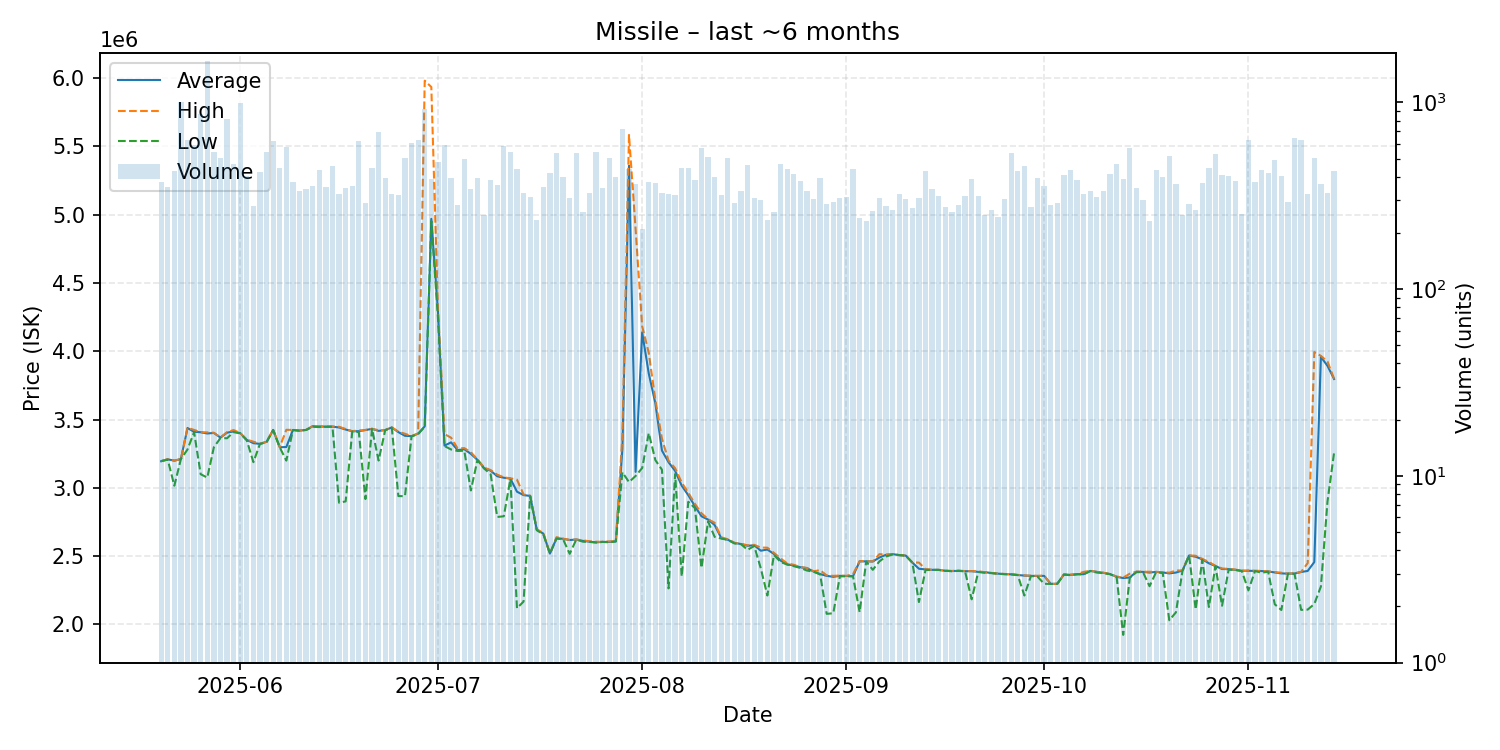

Values plotted in this chart, from the file beside it:
date, average, highest, lowest, order_count, volume
2025-05-20, 3195000, 3196000, 3195000, 163, 375
2025-05-21, 3209000, 3210000, 3207000, 130, 351
2025-05-22, 3199000, 3200000, 3015500, 109, 428
2025-05-23, 3211000, 3211000, 3211000, 133, 1005
2025-05-24, 3438000, 3440000, 3281000, 182, 633
2025-05-25, 3410500, 3424000, 3408000, 135, 592
2025-05-26, 3407000, 3408000, 3100000, 203, 866
2025-05-27, 3398000, 3406000, 3075000, 137, 1660
2025-05-28, 3402000, 3403000, 3297000, 138, 542
2025-05-29, 3368000, 3369000, 3365000, 116, 505
2025-05-30, 3404000, 3408000, 3363000, 165, 819
2025-05-31, 3413000, 3423000, 3408000, 173, 467
2025-06-01, 3400000, 3401000, 3399000, 184, 996
2025-06-02, 3351000, 3353000, 3347000, 136, 404
2025-06-03, 3327000, 3338000, 3188000, 130, 279
2025-06-04, 3322000, 3323000, 3322000, 160, 426
2025-06-05, 3337000, 3338000, 3333000, 176, 540
2025-06-06, 3424000, 3424000, 3423000, 162, 625
2025-06-07, 3297000, 3299000, 3296000, 160, 447
2025-06-08, 3299000, 3425000, 3199500, 176, 577
2025-06-09, 3424000, 3424000, 3423000, 120, 374
2025-06-10, 3419000, 3420000, 3418000, 117, 336
2025-06-11, 3424000, 3425000, 3424000, 121, 346
2025-06-12, 3451000, 3452000, 3447000, 119, 356
2025-06-13, 3449000, 3450000, 3445000, 144, 437
2025-06-14, 3448000, 3449000, 3447000, 167, 353
2025-06-15, 3448000, 3449000, 3447000, 146, 459
2025-06-16, 3442000, 3447000, 2891000, 114, 322
2025-06-17, 3427000, 3431000, 2901000, 133, 347
2025-06-18, 3414000, 3415000, 3412000, 121, 355
2025-06-19, 3415000, 3420000, 3408000, 156, 621
2025-06-20, 3423000, 3424000, 2918000, 127, 290
2025-06-21, 3432000, 3432000, 3432000, 133, 443
2025-06-22, 3417000, 3422000, 3200000, 147, 697
2025-06-23, 3423000, 3423000, 3422000, 118, 395
2025-06-24, 3442000, 3443000, 3441000, 128, 322
2025-06-25, 3408000, 3411000, 2940000, 122, 318
2025-06-26, 3381000, 3396000, 2939000, 135, 507
2025-06-27, 3378000, 3379000, 3377000, 142, 605
2025-06-28, 3397000, 3399000, 3393000, 157, 633
2025-06-29, 3450000, 5980000, 3448000, 171, 919
2025-06-30, 4969000, 5934000, 4953000, 135, 391
2025-07-01, 4298000, 4318000, 4249000, 162, 480
2025-07-02, 3309000, 3394000, 3306000, 145, 593
2025-07-03, 3333000, 3367000, 3281000, 146, 394
2025-07-04, 3276000, 3288000, 3270000, 124, 282
2025-07-05, 3283000, 3291000, 3272000, 154, 497
2025-07-06, 3249000, 3261000, 2981000, 123, 342
2025-07-07, 3205000, 3208000, 3204000, 118, 396
2025-07-08, 3145000, 3149500, 3142000, 108, 250
2025-07-09, 3126000, 3130000, 3100000, 108, 383
2025-07-10, 3085000, 3096500, 2787000, 93, 363
2025-07-11, 3074000, 3077000, 2792000, 125, 581
2025-07-12, 3068000, 3070000, 3064500, 110, 546
2025-07-13, 2972000, 3060000, 2119000, 135, 442
2025-07-14, 2947000, 2951000, 2168000, 94, 329
2025-07-15, 2941000, 2943000, 2940000, 119, 310
2025-07-16, 2694000, 2698000, 2690000, 87, 234
2025-07-17, 2665000, 2668000, 2660000, 120, 353
2025-07-18, 2519000, 2519000, 2519000, 112, 420
... 119 more rows
